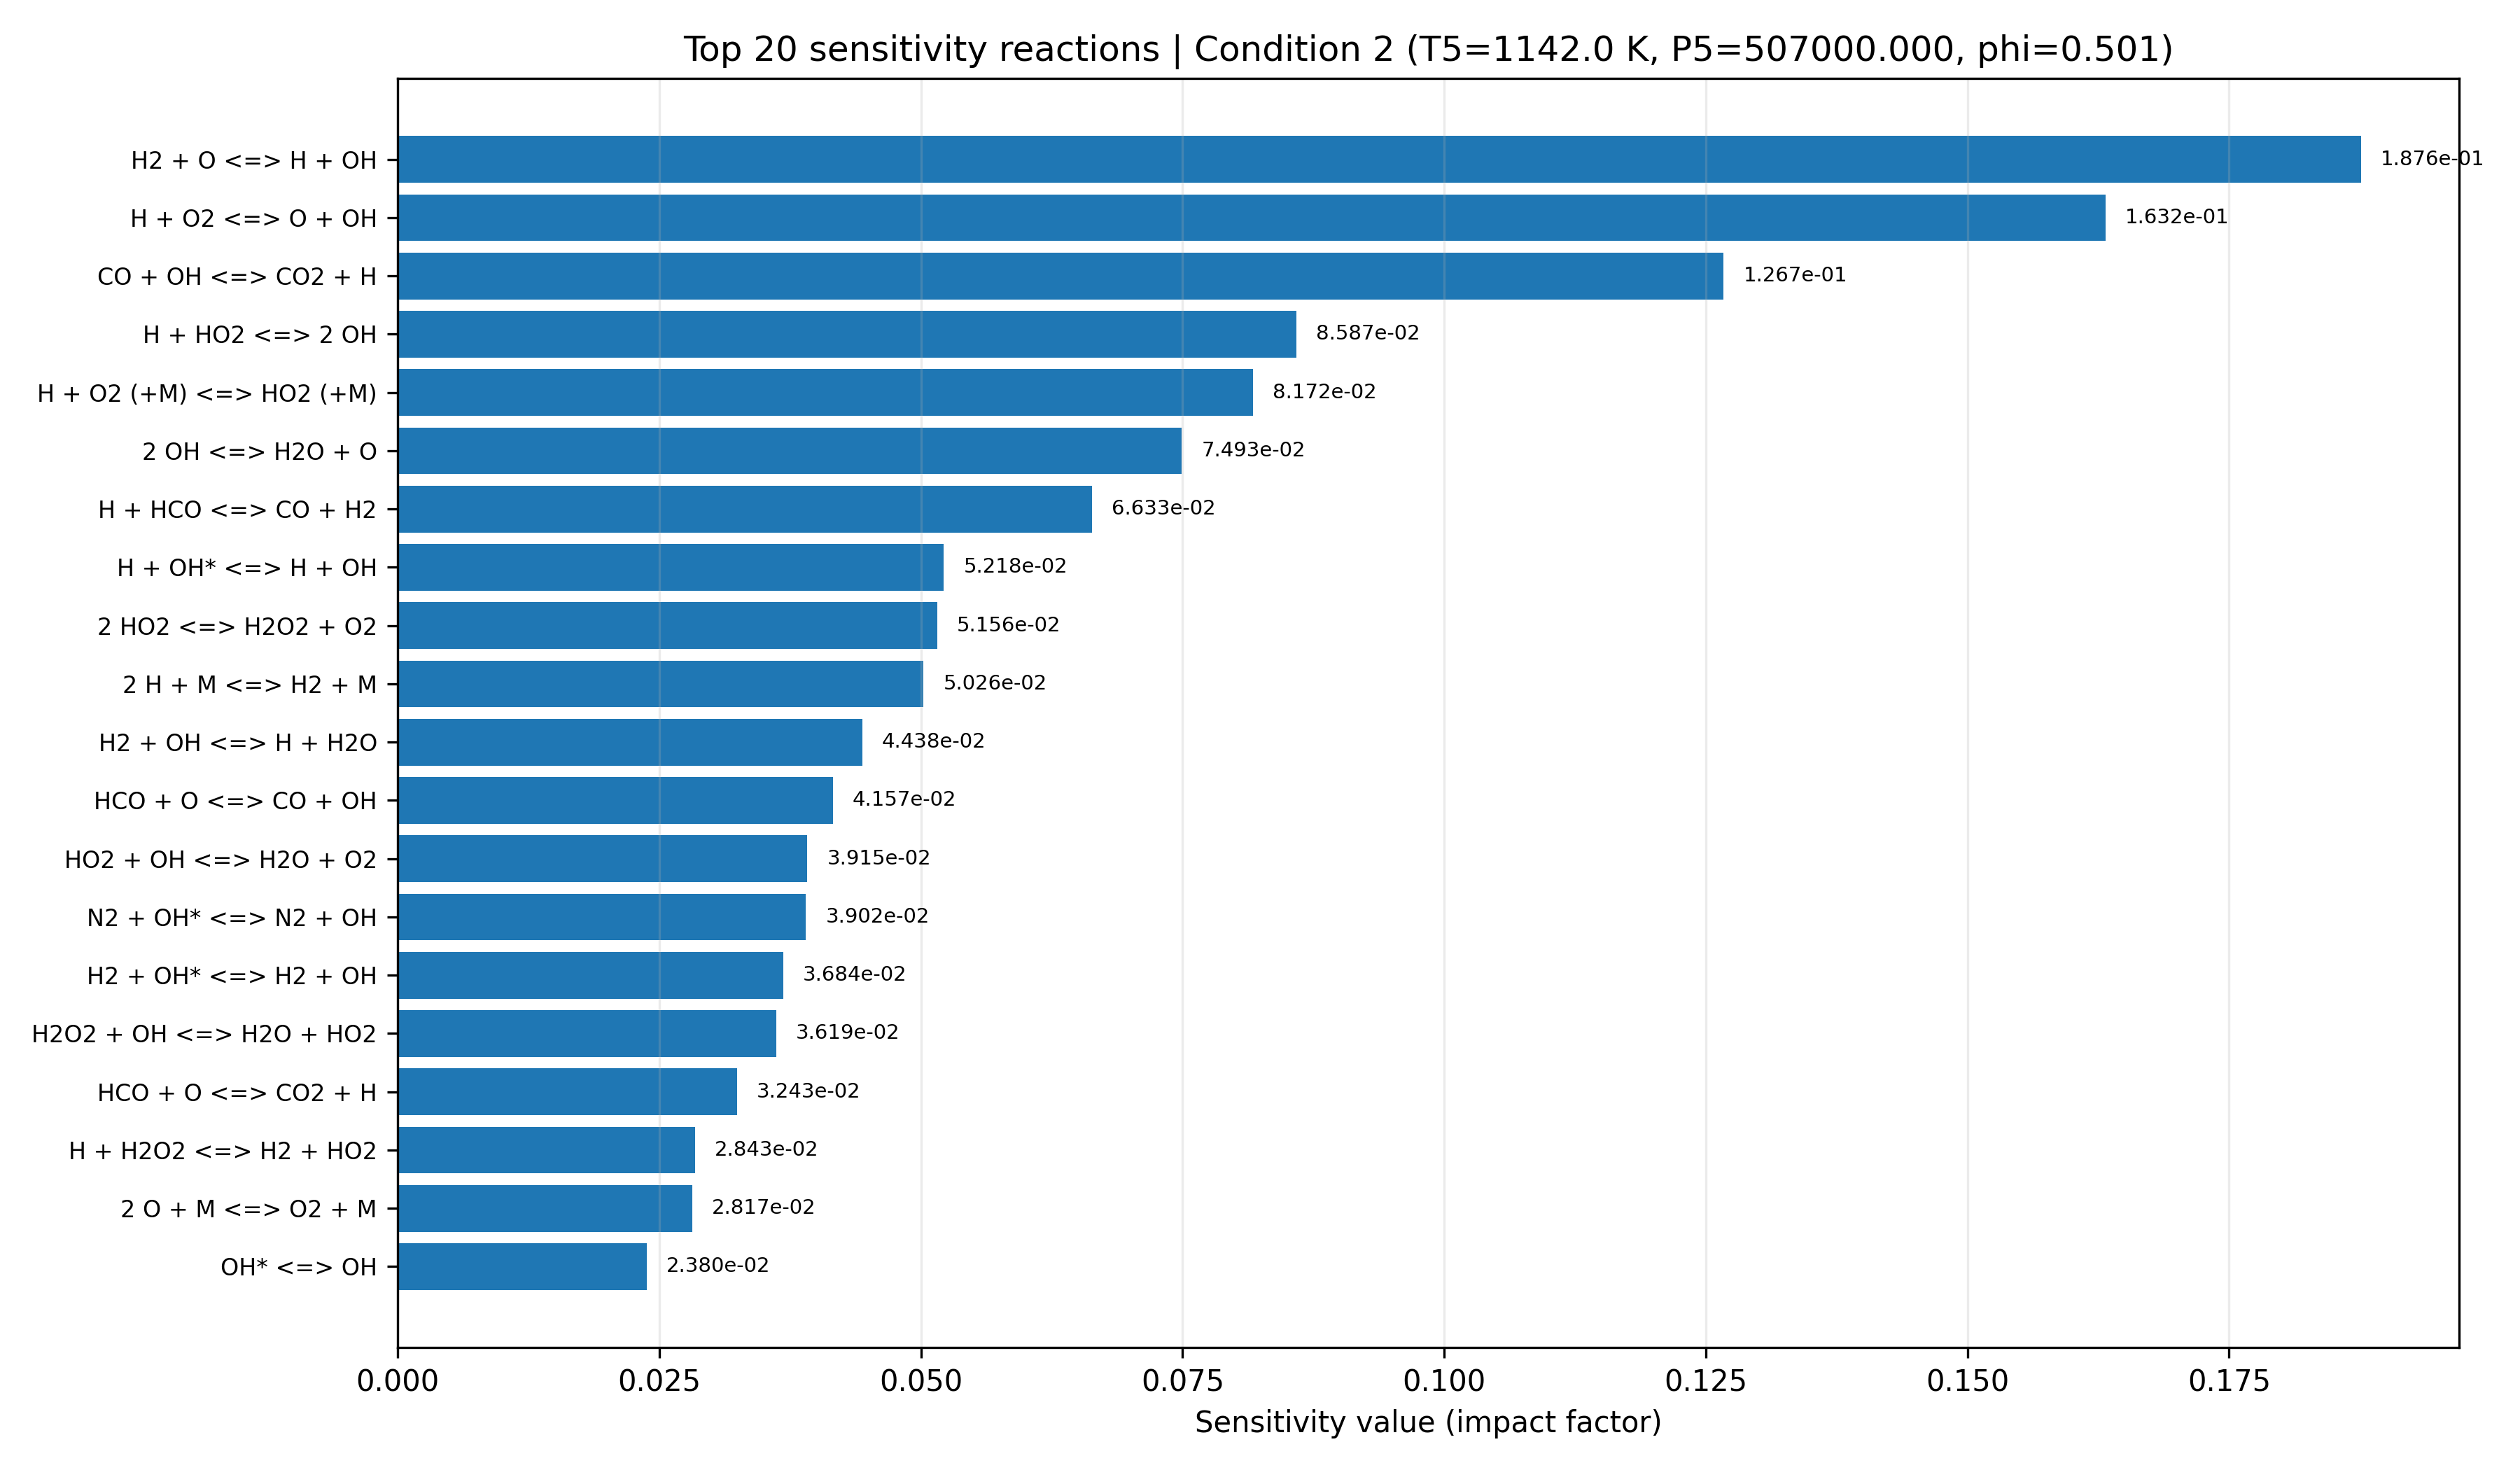

Source data for this figure (header and first rows):
equation, if, low_impact, rank
H2 + O <=> H + OH, 0.1876, False, 1
H + O2 <=> O + OH, 0.1632, False, 2
CO + OH <=> CO2 + H, 0.1267, False, 3
H + HO2 <=> 2 OH, 0.08587, False, 4
H + O2 (+M) <=> HO2 (+M), 0.08172, False, 5
2 OH <=> H2O + O, 0.07493, False, 6
H + HCO <=> CO + H2, 0.06633, False, 7
H + OH* <=> H + OH, 0.05218, False, 8
2 HO2 <=> H2O2 + O2, 0.05156, False, 9
2 H + M <=> H2 + M, 0.05026, False, 10
H2 + OH <=> H + H2O, 0.04438, False, 11
HCO + O <=> CO + OH, 0.04157, False, 12
HO2 + OH <=> H2O + O2, 0.03915, False, 13
N2 + OH* <=> N2 + OH, 0.03902, False, 14
H2 + OH* <=> H2 + OH, 0.03684, False, 15
H2O2 + OH <=> H2O + HO2, 0.03619, False, 16
HCO + O <=> CO2 + H, 0.03243, False, 17
H + H2O2 <=> H2 + HO2, 0.02843, False, 18
2 O + M <=> O2 + M, 0.02817, False, 19
OH* <=> OH, 0.0238, False, 20
H2O + OH* <=> H2O + OH, 0.02336, False, 21
OH + OH* <=> 2 OH, 0.02323, False, 22
H + OH (+M) <=> H2O (+M), 0.02155, False, 23
HCO + HO2 => CO2 + H + OH, 0.02039, False, 24
CO + O2 <=> CO2 + O, 0.01755, True, 25
H + O + M <=> OH + M, 0.01662, True, 26
2 HCO => 2 CO + H2, 0.01606, True, 27
H2O2 + O <=> HO2 + OH, 0.01532, True, 28
HCO + OH <=> CO + H2O, 0.01294, True, 29
HCO + O2 <=> CO + HO2, 0.01114, True, 30
C + O2 <=> CO + O, 0.01011, True, 31
AR + OH* <=> AR + OH, 0.008924, True, 32
CO + O (+M) <=> CO2 (+M), 0.008872, True, 33
HO2 + O <=> O2 + OH, 0.006879, True, 34
H + H2O2 <=> H2O + OH, 0.006474, True, 35
C + OH <=> CO + H, 0.005843, True, 36
HCO + M <=> CO + H + M, 0.005491, True, 37
CO + HO2 <=> CO2 + OH, 0.004354, True, 38
H + HO2 <=> H2 + O2, 0.003386, True, 39
H2O2 (+M) <=> 2 OH (+M), 0.002422, True, 40
O2 + OH* <=> O2 + OH, 0.0001048, True, 41
